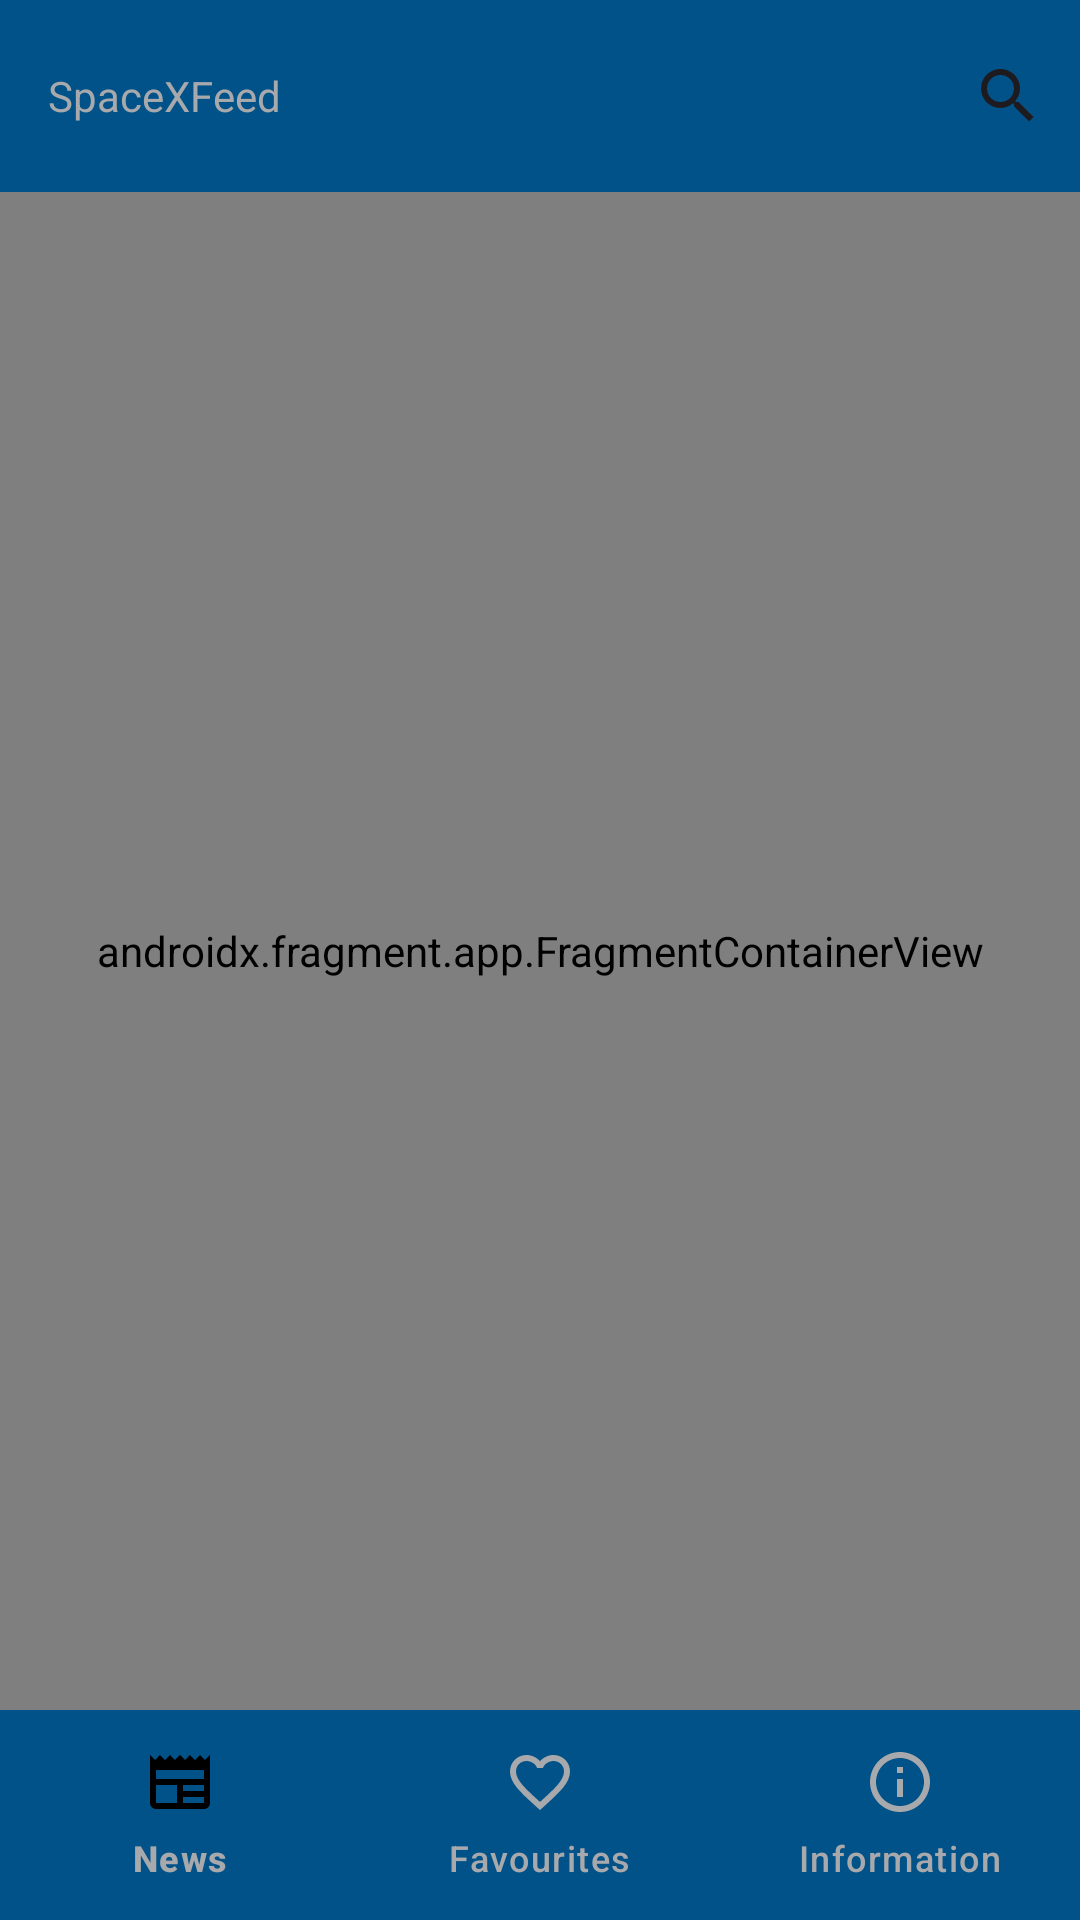

Android layout source for this screen:
<!-- AndroidManifest.xml: application theme Theme.SpaceXFeed -->
<!-- res/layout/activity_main.xml -->
<?xml version="1.0" encoding="utf-8"?>
<androidx.constraintlayout.widget.ConstraintLayout xmlns:android="http://schemas.android.com/apk/res/android"
    xmlns:app="http://schemas.android.com/apk/res-auto"
    xmlns:tools="http://schemas.android.com/tools"
    android:layout_width="match_parent"
    android:layout_height="match_parent"
    android:background="#BDBDBD"
    tools:context=".MainActivity">

    <androidx.appcompat.widget.Toolbar
        android:id="@+id/toolbar2"
        android:layout_width="match_parent"
        android:layout_height="wrap_content"
        android:background="?attr/colorPrimary"
        android:minHeight="?attr/actionBarSize"
        android:theme="?attr/actionBarTheme"
        app:layout_constraintEnd_toEndOf="parent"
        app:layout_constraintStart_toStartOf="parent"
        app:layout_constraintTop_toTopOf="parent"
        app:menu="@menu/toolbar_menu"
        app:title="@string/app_name"
        app:titleTextAppearance="@style/toolbarTitlesStyle"
        app:titleTextColor="@color/spaceXSilver" />

    <com.google.android.material.bottomnavigation.BottomNavigationView
        android:id="@+id/bottomBar"
        android:layout_width="0dp"
        android:layout_height="70dp"
        app:backgroundTint="@color/spaceXBlue"
        app:itemIconTint="@drawable/bottom_nav_selected"
        app:itemTextColor="@color/spaceXSilver"
        app:layout_constraintBottom_toBottomOf="parent"
        app:layout_constraintEnd_toEndOf="parent"
        app:layout_constraintStart_toStartOf="parent"
        app:layout_constraintTop_toBottomOf="@+id/toolbar2"
        app:layout_constraintVertical_bias="1.0"
        app:menu="@menu/bottom_navigation_menu" />

    <androidx.fragment.app.FragmentContainerView
        android:id="@+id/placeHolder"
        android:name="com.yyi.spacexfeed.fragments.NewsFragment"
        android:layout_width="0dp"
        android:layout_height="0dp"
        app:layout_constraintBottom_toTopOf="@+id/bottomBar"
        app:layout_constraintEnd_toEndOf="parent"
        app:layout_constraintStart_toStartOf="parent"
        app:layout_constraintTop_toBottomOf="@+id/toolbar2" />

</androidx.constraintlayout.widget.ConstraintLayout>
<!-- resources referenced by this layout -->
<resources>
  <color name="spaceXBlue">#005288</color>
  <color name="spaceXSilver">#A7A9AC</color>
  <!-- drawable bottom_nav_selected (drawable) -->
  <?xml version="1.0" encoding="utf-8"?>
  <selector xmlns:android="http://schemas.android.com/apk/res/android">
      <item android:state_selected="true" android:color="@color/black"/>
      <item android:state_selected="false" android:color="@color/spaceXSilver" />
  </selector>
  <string name="app_name">SpaceXFeed</string>
  <style name="toolbarTitlesStyle" parent="Base.Theme.SpaceXFeed">
          <item name="fontFamily">@font/space_x</item>
      </style>
  <style name="Theme.SpaceXFeed" parent="Base.Theme.SpaceXFeed" />
  <color name="black">#FF000000</color>
  <style name="Base.Theme.SpaceXFeed" parent="Theme.Material3.DayNight.NoActionBar">
          
          
          <item name="colorPrimary">@color/spaceXBlue</item>
          <item name="colorSecondary">@color/spaceXSilver</item>
      </style>
</resources>
